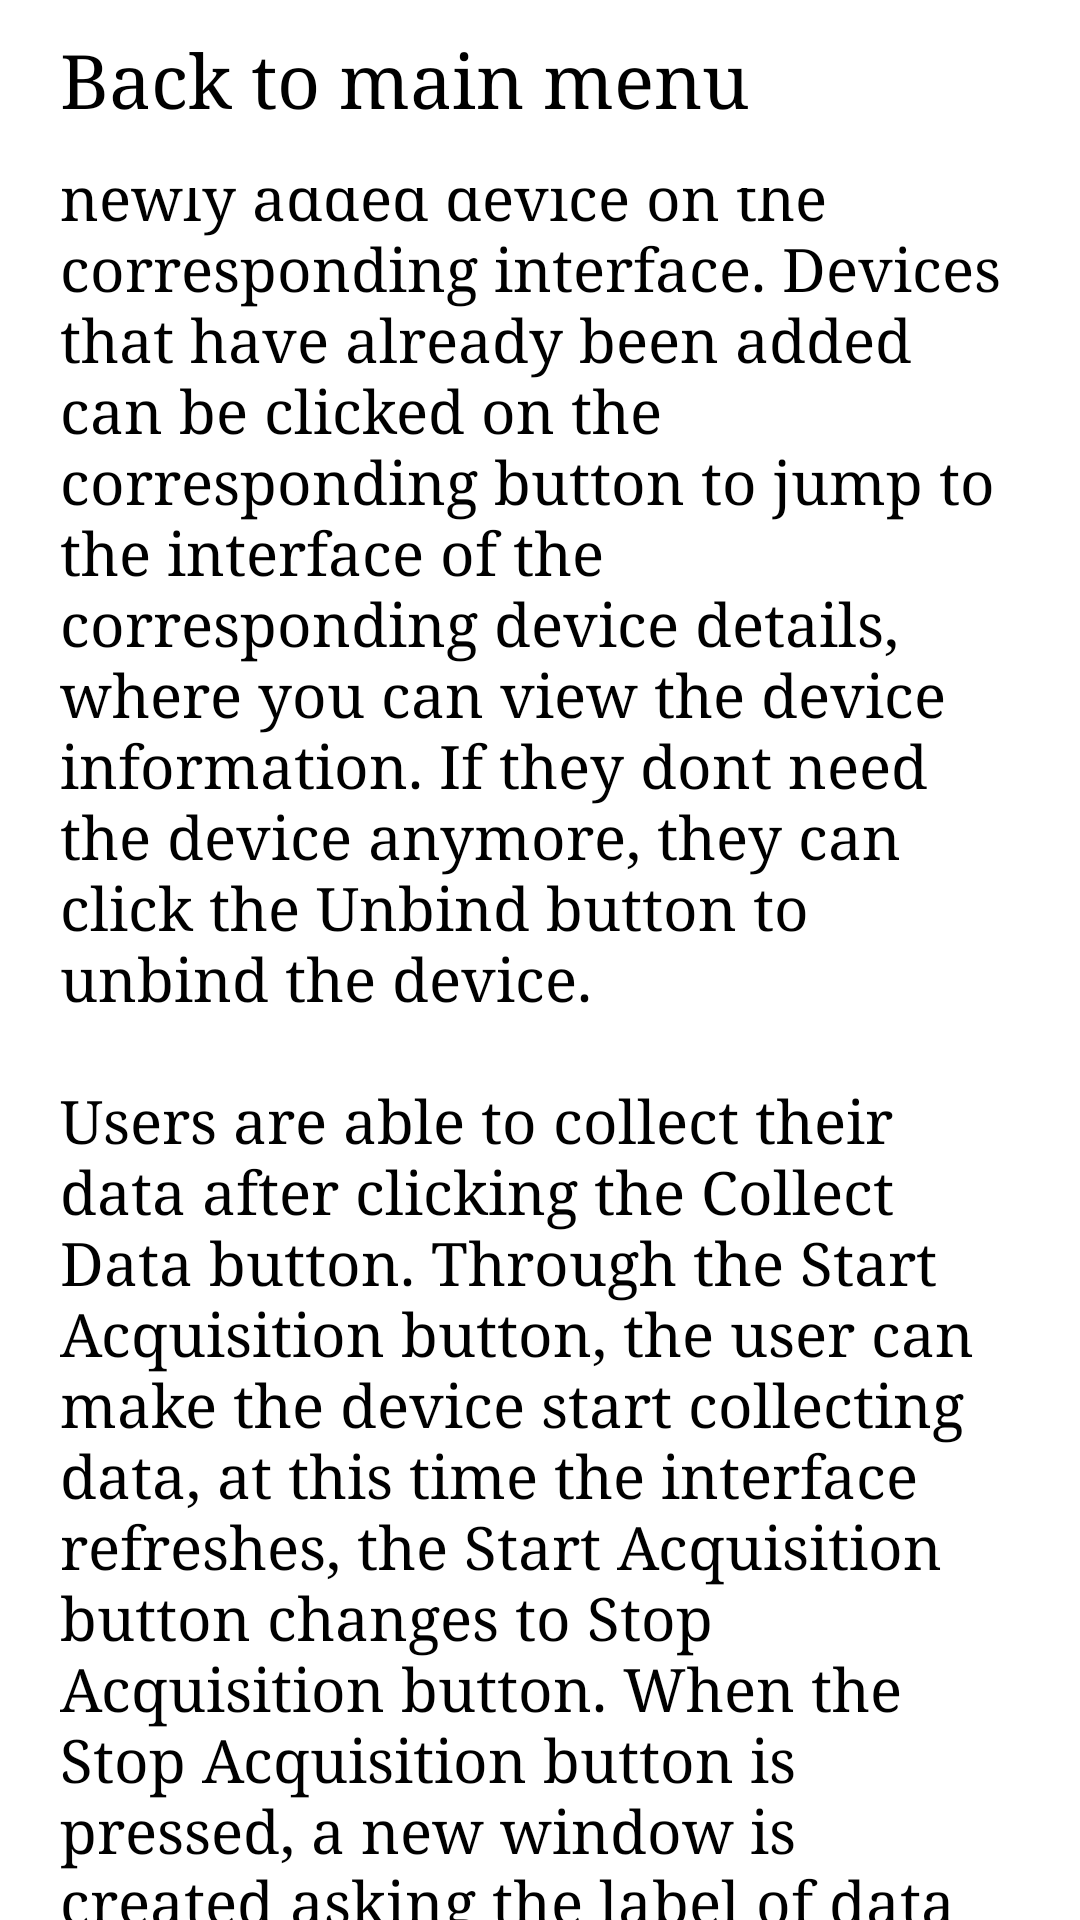

The Android layout XML behind this screen, and the referenced resources:
<!-- AndroidManifest.xml: application theme Theme.DSD_Android -->
<!-- res/layout/activity_getuserguide.xml -->
<?xml version="1.0" encoding="utf-8"?>
<LinearLayout xmlns:android="http://schemas.android.com/apk/res/android"
    xmlns:tools="http://schemas.android.com/tools"
    android:layout_width="match_parent"
    android:layout_height="match_parent"
    android:theme="@style/AppTheme"
    android:orientation="vertical">

    <Button
        android:backgroundTint="@color/Button_GetUserGuide"
        android:id="@+id/Button_getuserguide_BackToMain"
        android:layout_width="match_parent"
        android:layout_height="wrap_content"
        android:layout_gravity="center"
        android:layout_marginStart="@dimen/margin_against_left"
        android:layout_marginTop="@dimen/margin_between_two_button"
        android:layout_marginEnd="@dimen/margin_against_right"
        android:text="@string/Button_getuserguide_BackToMain"
        android:textSize="@dimen/text_of_button" />

    <ScrollView
        android:layout_width="match_parent"
        android:layout_height="match_parent"
        android:layout_marginTop="@dimen/margin_between_top_and_second">

                <TextView
                    android:id="@+id/Text_getuserguide_Content"
                    android:layout_marginStart="@dimen/margin_against_left"
                    android:layout_marginTop="@dimen/margin_between_two_button"
                    android:layout_marginEnd="@dimen/margin_against_right"
                    android:layout_width="match_parent"
                    android:layout_height="match_parent"
                    android:layout_gravity="center"
                    android:gravity="left"
                    android:textSize="@dimen/text_of_notion"
                    android:text="@string/Text_getuserguide_Content" />

    </ScrollView>

</LinearLayout>
<!-- resources referenced by this layout -->
<resources>
  <color name="Button_GetUserGuide">#FFFFA500</color>
  <dimen name="margin_against_left">20dp</dimen>
  <dimen name="margin_against_right">20dp</dimen>
  <dimen name="margin_between_top_and_second">20dp</dimen>
  <dimen name="margin_between_two_button">10dp</dimen>
  <dimen name="text_of_button">25sp</dimen>
  <dimen name="text_of_notion">20sp</dimen>
  <string name="Button_getuserguide_BackToMain">Back to main menu</string>
  <string name="Text_getuserguide_Content">
          \nThis auxiliary interaction is a standalone program.
          \nWhen the user uses it, they need to log in to enjoy the services provided by the auxiliary interaction.
          \nIf the user does not have an account, they need to register an account by jumping to the registration interface.
          \nWhen they complete registration then they can use this auxiliary interaction.
          \n
          \nAfter the user logs in, they enter the interface which the user can see all the bound devices.
          \nIf the user need to do something with the sensor, they can click the Equipment button and jump to the Equipment interface.
          \nWhen they want to add a new device, they can click the Add button and input the ID and port of the equipment they wanto to connect with, then the app will automatically connect to the equipment through server. When the above operation is completed, the user can see the newly added device on the corresponding interface. Devices that have already been added can be clicked on the corresponding button to jump to the interface of the corresponding device details, where you can view the device information. If they dont need the device anymore, they can click the Unbind button to unbind the device.
          \n
          \nUsers are able to collect their data after clicking the Collect Data button. Through the Start Acquisition button, the user can make the device start collecting data, at this time the interface refreshes, the Start Acquisition button changes to Stop Acquisition button. When the Stop Acquisition  button is pressed, a new window is created asking the label of data and whether to upload the collected data.
          \n
          \nFor the collected data, users can go to the data management interface to view, delete or modify the data. Whats more, when they need to predict their behaviors, they can click the PredictionModel button to the corresponding interface. They can train the model with their own data, reset the model and get the information about the model. There are two types of prediction. One is PredUserMotion_Onetime that only predict the users motion next step, the other is PredUserMotion_Sync that predict the users motion in the next period of time.
          \n
          \nUsers can view and modify personal information by going to the personal information interface through the personal information button in the menu.  Users also can view the help Information window which displays guidelines for using the interactive system.
      </string>
  <style name="AppTheme" parent="Theme.AppCompat.Light.DarkActionBar">
          <item name="textAllCaps">false</item>
          <item name="android:typeface">serif</item>
      </style>
  <style name="Theme.DSD_Android" parent="Theme.MaterialComponents.DayNight.DarkActionBar">
          
          <item name="colorPrimary">@color/purple_200</item>
          <item name="colorPrimaryVariant">@color/purple_700</item>
          <item name="colorOnPrimary">@color/black</item>
          
          <item name="colorSecondary">@color/teal_200</item>
          <item name="colorSecondaryVariant">@color/teal_200</item>
          <item name="colorOnSecondary">@color/black</item>
          
          <item name="android:statusBarColor">?attr/colorPrimaryVariant</item>
          
      </style>
  <color name="purple_200">#FFBB86FC</color>
  <color name="purple_700">#FF3700B3</color>
  <color name="black">#FF000000</color>
  <color name="teal_200">#FF03DAC5</color>
</resources>
